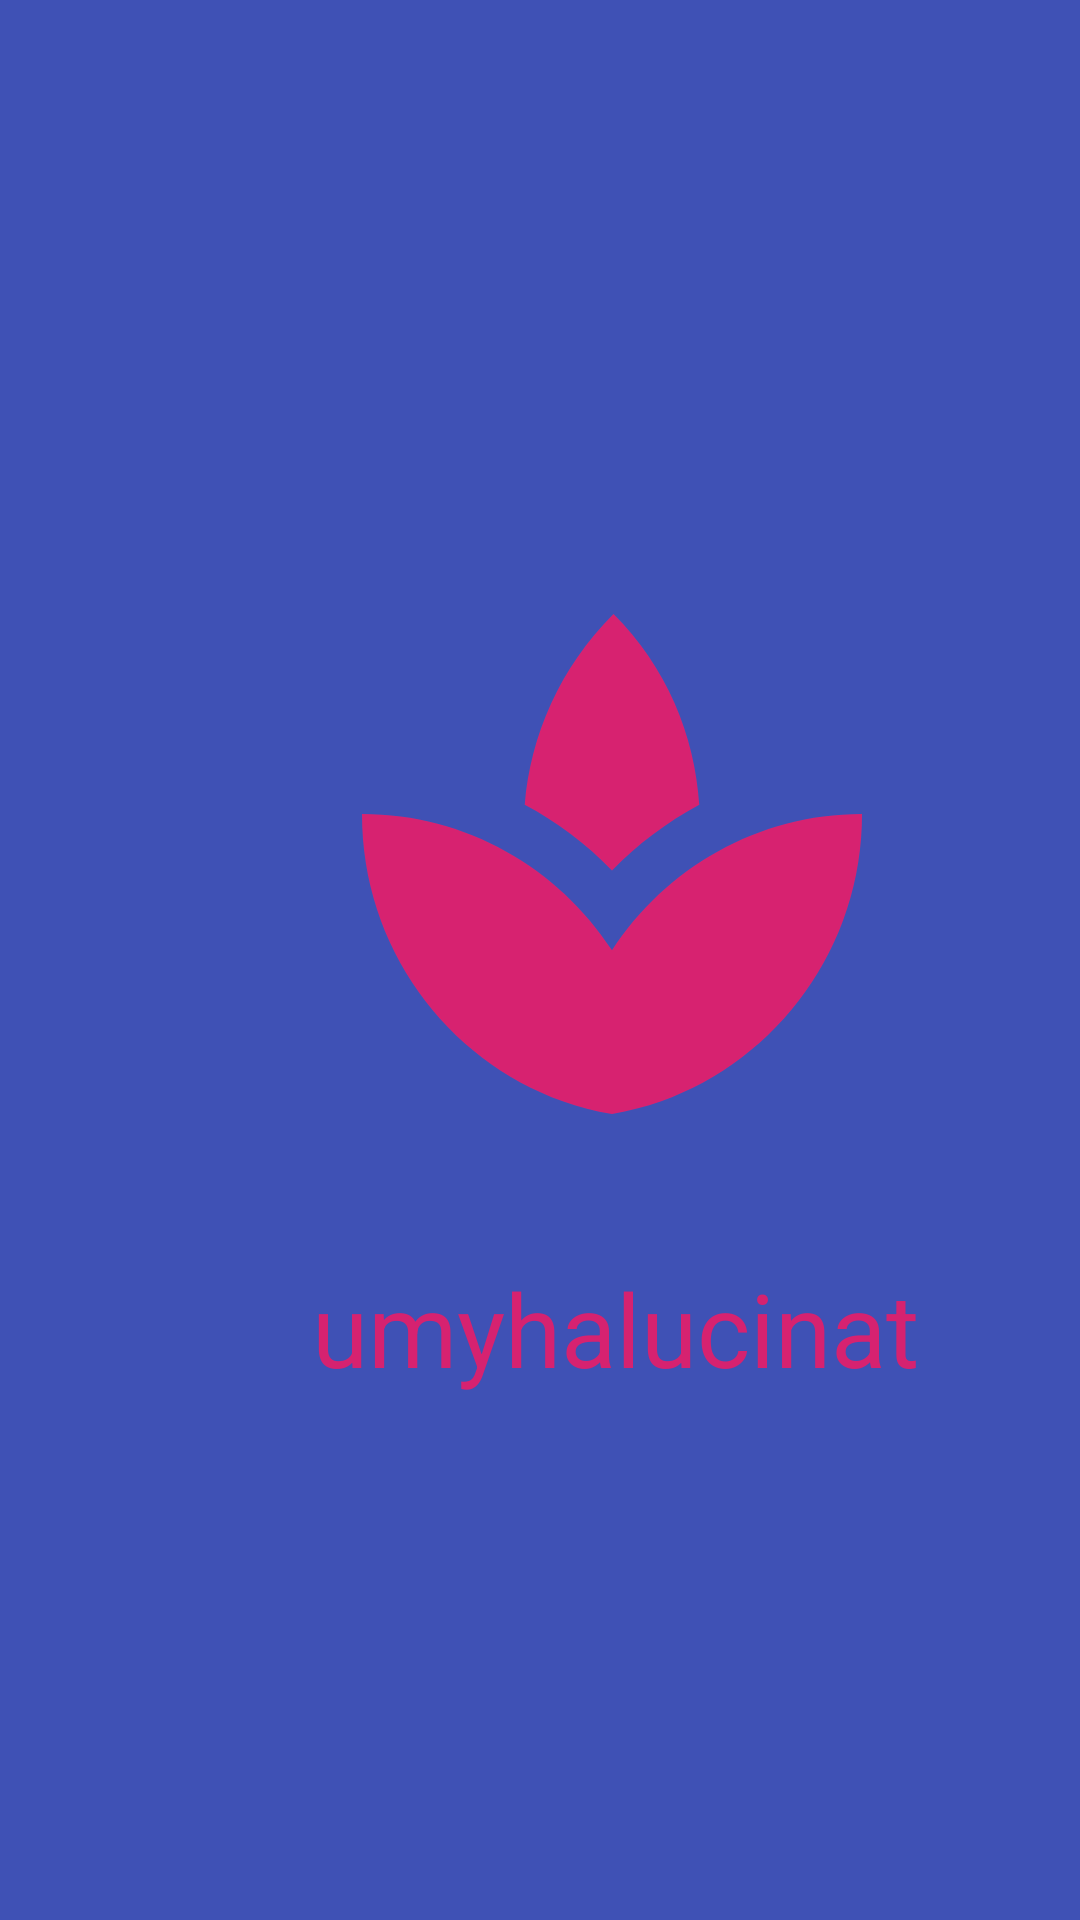

Write the Android layout XML for this screen, with the resource values it uses.
<!-- AndroidManifest.xml: application theme Theme.ZAZY -->
<!-- res/layout/activity_sad.xml -->
<?xml version="1.0" encoding="utf-8"?>
<androidx.constraintlayout.widget.ConstraintLayout xmlns:android="http://schemas.android.com/apk/res/android"
    xmlns:app="http://schemas.android.com/apk/res-auto"
    xmlns:tools="http://schemas.android.com/tools"
    android:layout_width="match_parent"
    android:layout_height="match_parent"
    android:background="#3F51B5"
    tools:context=".sad">

    <ImageView
        android:id="@+id/imageView"
        android:layout_width="wrap_content"
        android:layout_height="wrap_content"
        android:layout_marginStart="104dp"
        android:layout_marginTop="188dp"
        app:layout_constraintStart_toStartOf="parent"
        app:layout_constraintTop_toTopOf="parent"
        app:srcCompat="@drawable/baseline_spa_24"
        android:importantForAccessibility="no" />

    <TextView
        android:id="@+id/name"
        android:layout_width="wrap_content"
        android:layout_height="wrap_content"
        android:layout_marginStart="104dp"
        android:layout_marginTop="32dp"
        android:text="umyhalucinat"
        android:textColor="#D62270"
        android:textSize="34sp"
        app:layout_constraintStart_toStartOf="parent"
        app:layout_constraintTop_toBottomOf="@+id/imageView" />
</androidx.constraintlayout.widget.ConstraintLayout>
<!-- resources referenced by this layout -->
<resources>
  <!-- drawable baseline_spa_24 (drawable) -->
  <vector android:height="200dp" android:tint="#D72270"
      android:viewportHeight="24" android:viewportWidth="24"
      android:width="200dp" xmlns:android="http://schemas.android.com/apk/res/android">
      <path android:fillColor="@android:color/white" android:pathData="M8.55,12c-1.07,-0.71 -2.25,-1.27 -3.53,-1.61 1.28,0.34 2.46,0.9 3.53,1.61zM18.98,10.39c-1.29,0.34 -2.49,0.91 -3.57,1.64 1.08,-0.73 2.28,-1.3 3.57,-1.64z"/>
      <path android:fillColor="@android:color/white" android:pathData="M15.49,9.63c-0.18,-2.79 -1.31,-5.51 -3.43,-7.63 -2.14,2.14 -3.32,4.86 -3.55,7.63 1.28,0.68 2.46,1.56 3.49,2.63 1.03,-1.06 2.21,-1.94 3.49,-2.63zM8.99,12.28c-0.14,-0.1 -0.3,-0.19 -0.45,-0.29 0.15,0.11 0.31,0.19 0.45,0.29zM15.41,12.03c-0.13,0.09 -0.27,0.16 -0.4,0.26 0.13,-0.1 0.27,-0.17 0.4,-0.26zM12,15.45C9.85,12.17 6.18,10 2,10c0,5.32 3.36,9.82 8.03,11.49 0.63,0.23 1.29,0.4 1.97,0.51 0.68,-0.12 1.33,-0.29 1.97,-0.51C18.64,19.82 22,15.32 22,10c-4.18,0 -7.85,2.17 -10,5.45z"/>
  </vector>
  <style name="Theme.ZAZY" parent="Base.Theme.ZAZY" />
  <style name="Base.Theme.ZAZY" parent="Theme.Material3.DayNight.NoActionBar">
          
          
      </style>
</resources>
